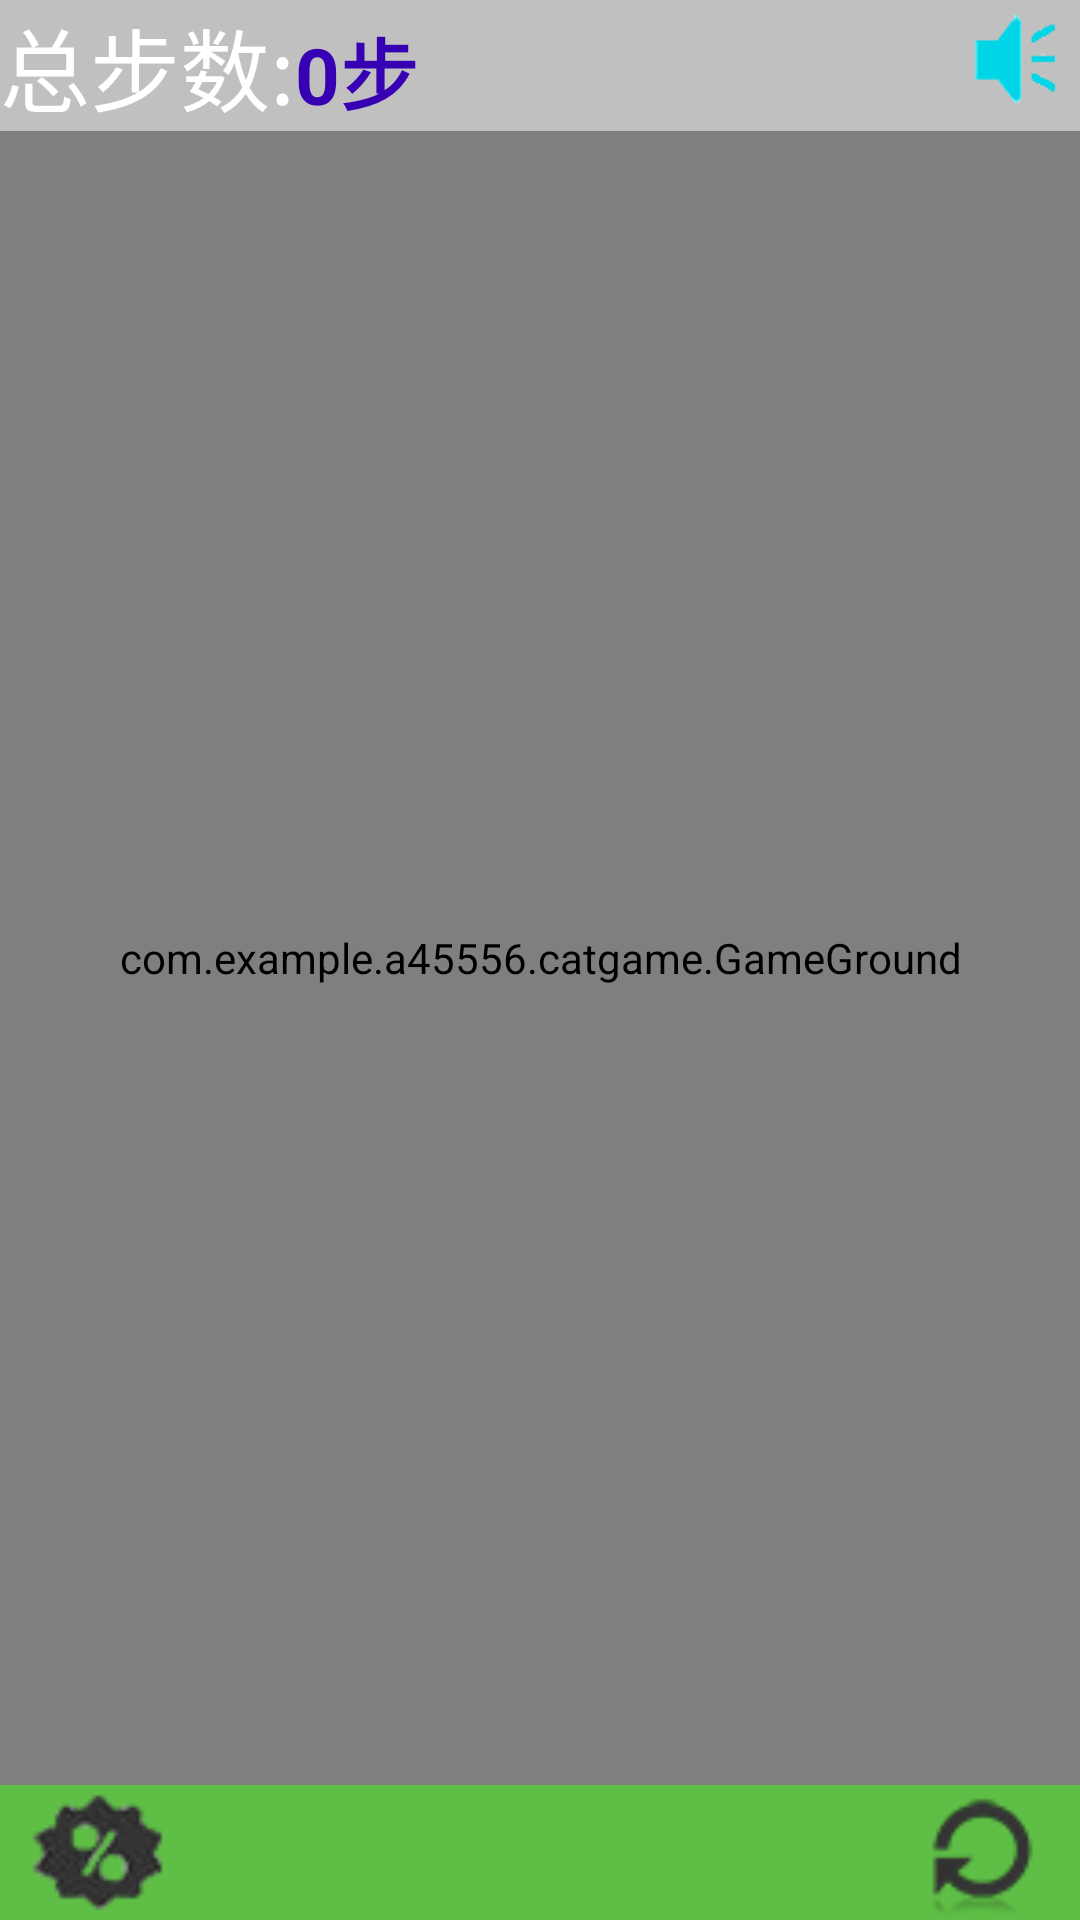

Android layout source for this screen:
<!-- AndroidManifest.xml: application theme AppTheme -->
<!-- res/layout/activity_main.xml -->
<?xml version="1.0" encoding="utf-8"?>
<LinearLayout xmlns:android="http://schemas.android.com/apk/res/android"
    android:orientation="vertical" android:layout_width="match_parent"
    android:layout_height="match_parent"
    android:background="#C0C0C0">

    <LinearLayout
        android:layout_width="match_parent"
        android:layout_height="wrap_content"
        android:orientation="horizontal"
        >
        <LinearLayout
            android:layout_width="0dp"
            android:layout_height="wrap_content"
            android:layout_weight="1">
            <TextView
                android:layout_width="wrap_content"
                android:layout_height="wrap_content"
                android:textSize="30sp"
                style="@style/myTextView"
                android:text="总步数:"/>
            <TextView
                android:id="@+id/score"

                android:textColor="@color/colorPrimaryDark"
                android:layout_width="wrap_content"
                android:layout_height="wrap_content"
                android:textSize="26sp"
                android:textStyle="bold"
                android:text="0步"/>
        </LinearLayout>

        <LinearLayout
            android:layout_width="wrap_content"
            android:layout_height="wrap_content">
            <Button
                android:id="@+id/btn_stopMu"
                android:background="@drawable/mu_on"
                android:layout_marginTop="5sp"
                android:layout_marginRight="5sp"
                android:layout_width="30dp"
                android:layout_height="30dp" />
        </LinearLayout>


    </LinearLayout>

    <com.example.a45556.catgame.GameGround
        android:layout_width="match_parent"
        android:layout_height="0dp"
        android:layout_weight="1"
        />

    <LinearLayout
        android:layout_width="match_parent"
        android:layout_height="wrap_content"
        android:background="#5ebe46"
        android:orientation="horizontal">

        <LinearLayout
            android:layout_width="0dp"
            android:layout_height="wrap_content"
            android:layout_weight="1"
            android:orientation="horizontal">
            <Button
                android:id="@+id/btn_option"
                android:background="@drawable/tool"
                android:layout_width="45sp"
                android:layout_height="45sp"
                android:layout_marginLeft="10sp"
                />
        </LinearLayout>

        <LinearLayout
            android:layout_width="wrap_content"
            android:layout_height="wrap_content"
            android:orientation="vertical">
            <Button
                android:id="@+id/btn_restart"
                android:background="@drawable/restart"
                android:layout_width="45sp"
                android:layout_height="45sp"
                android:layout_gravity="right"
                android:layout_marginRight="10sp"
                />
        </LinearLayout>
    </LinearLayout>


</LinearLayout>
<!-- resources referenced by this layout -->
<resources>
  <!-- drawable mu_on: png bitmap (drawable, 16350 bytes) -->
  <!-- drawable restart: png bitmap (drawable, 16132 bytes) -->
  <!-- drawable tool: png bitmap (drawable, 17741 bytes) -->
  <style name="myTextView" parent="android:Widget.TextView">
          <item name="android:textSize">15sp</item>
          <item name="android:textColor">#FFFFFF</item>
          <item name="android:layout_width">wrap_content</item>
          <item name="android:layout_height">wrap_content</item>
      </style>
  <style name="AppTheme" parent="Theme.AppCompat.Light.DarkActionBar">
          
          <item name="colorPrimary">@color/colorPrimary</item>
          <item name="colorPrimaryDark">@color/colorPrimaryDark</item>
          <item name="colorAccent">@color/colorAccent</item>
      </style>
  <!-- not gathered from this repository: default colours our renderer supplied (Android Studio template values) -->
  <color name="colorPrimary">#FF6200EE</color>
  <color name="colorPrimaryDark">#FF3700B3</color>
  <color name="colorAccent">#FF03DAC5</color>
</resources>
